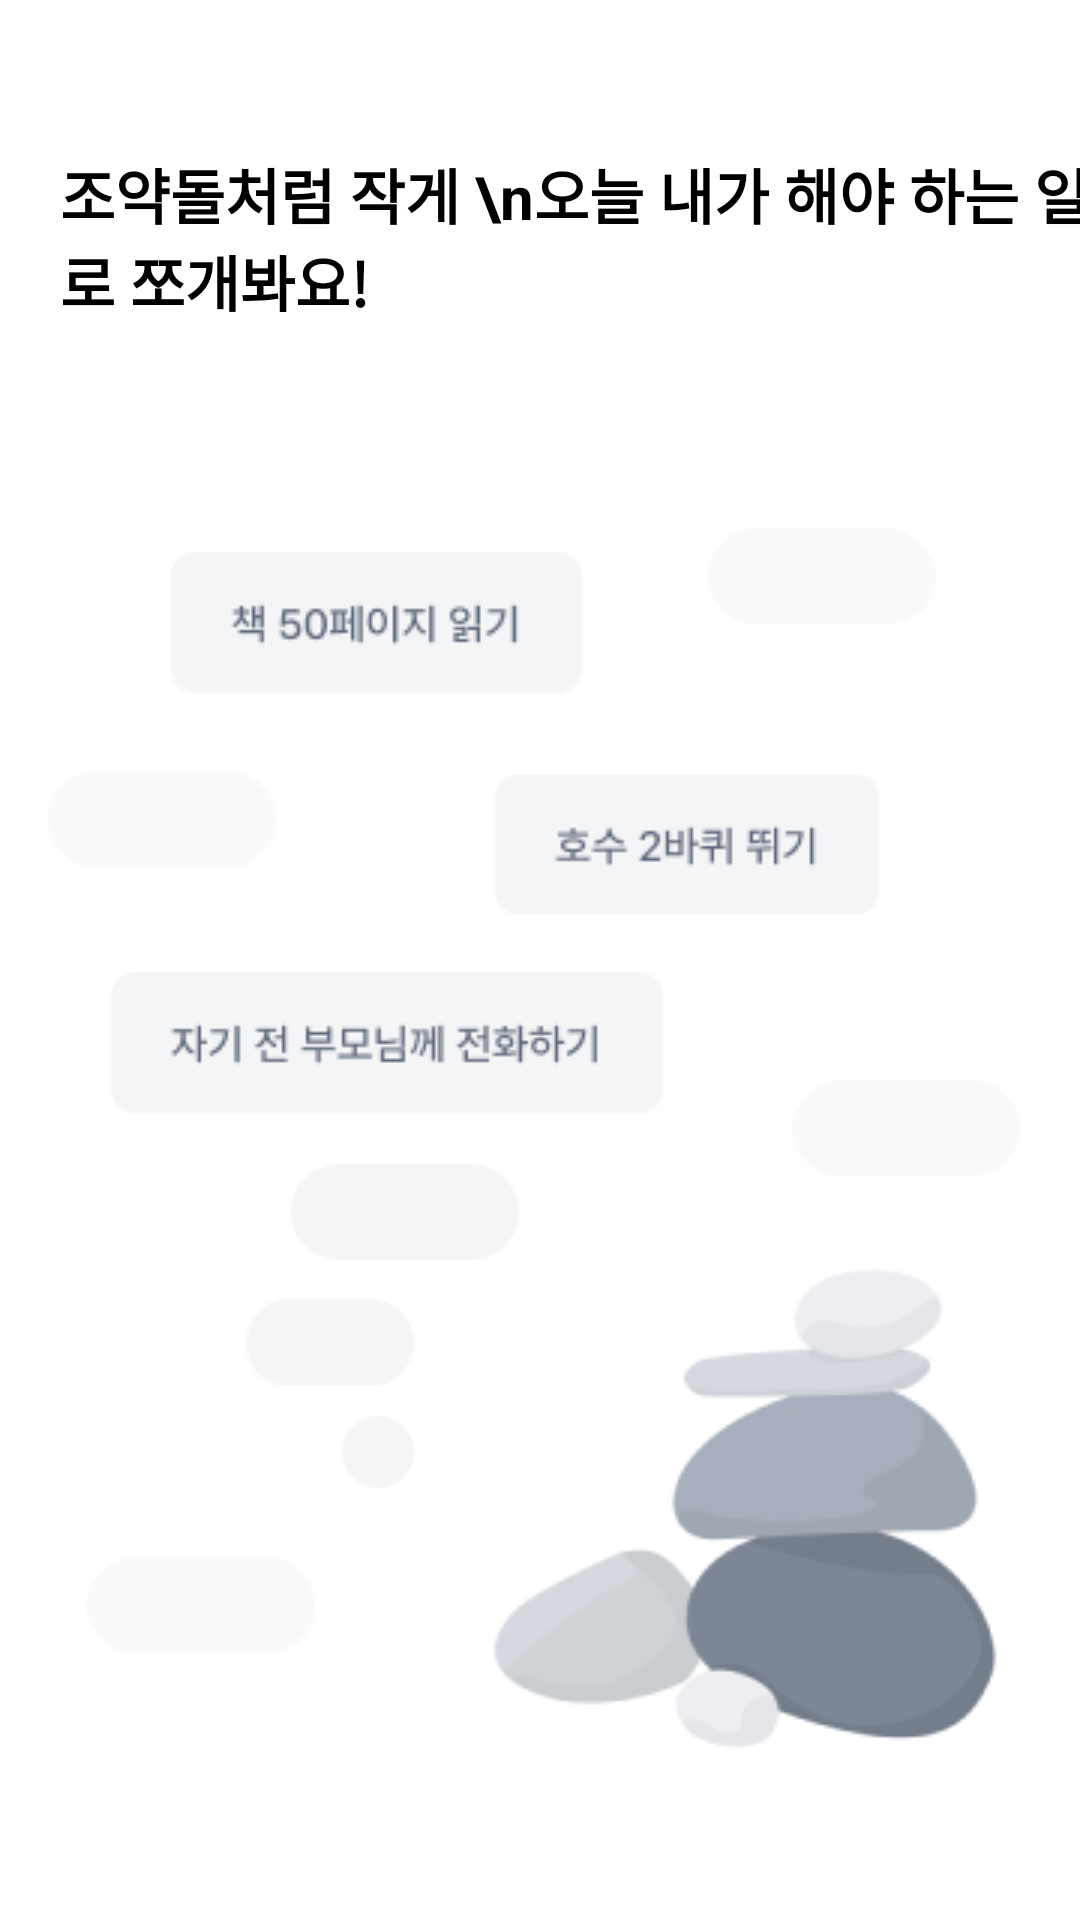

Layout XML and referenced resources for this Android screen:
<!-- AndroidManifest.xml: application theme Theme.Pebbles -->
<!-- res/layout/fragment_on_boarding_third.xml -->
<?xml version="1.0" encoding="utf-8"?>
<layout xmlns:android="http://schemas.android.com/apk/res/android"
    xmlns:tools="http://schemas.android.com/tools"
    xmlns:app="http://schemas.android.com/apk/res-auto">

    <androidx.constraintlayout.widget.ConstraintLayout
        android:layout_width="match_parent"
        android:layout_height="match_parent"
        tools:context=".view.onboarding.OnBoardingThirdFragment"
        android:background="@color/white">

        <TextView
            android:id="@+id/onboarding_third_title"
            app:layout_constraintStart_toStartOf="parent"
            app:layout_constraintTop_toTopOf="parent"
            android:layout_width="wrap_content"
            android:layout_height="wrap_content"
            android:layout_marginStart="20dp"
            android:layout_marginTop="50dp"
            android:text="조약돌처럼 작게 \n오늘 내가 해야 하는 일로 쪼개봐요!"
            android:textColor="@color/black"
            android:textSize="20sp"
            android:textStyle="bold" />

        <ImageView
            android:id="@+id/onboarding_iv"
            app:layout_constraintBottom_toBottomOf="parent"
            app:layout_constraintEnd_toEndOf="parent"
            app:layout_constraintStart_toStartOf="parent"
            app:layout_constraintTop_toBottomOf="@id/onboarding_third_title"
            android:layout_width="match_parent"
            android:layout_height="0dp"
            android:src="@drawable/onboarding_second" />

    </androidx.constraintlayout.widget.ConstraintLayout>

</layout>
<!-- resources referenced by this layout -->
<resources>
  <color name="black">#FF000000</color>
  <color name="white">#FFFFFFFF</color>
  <!-- drawable onboarding_second: png bitmap (drawable, 20802 bytes) -->
  <style name="Theme.Pebbles" parent="Theme.AppCompat.Light.NoActionBar">
          
          <item name="colorPrimary">@color/purple_500</item>
          <item name="colorPrimaryVariant">@color/main_bg</item>
          <item name="colorOnPrimary">@color/white</item>
          
          <item name="colorSecondary">@color/teal_200</item>
          <item name="colorSecondaryVariant">@color/teal_700</item>
          <item name="colorOnSecondary">@color/black</item>
          
          <item name="android:statusBarColor" tools:targetApi="l">?attr/colorPrimaryVariant</item>
          
          <item name="bottomSheetDialogTheme">@style/AppBottomSheetDialogTheme</item>
      </style>
  <color name="purple_500">#FF6200EE</color>
  <color name="main_bg">#E3F2FD</color>
  <color name="teal_200">#FF03DAC5</color>
  <color name="teal_700">#FF018786</color>
  <style name="AppBottomSheetDialogTheme" parent="Theme.Design.Light.BottomSheetDialog">
          <item name="bottomSheetStyle">@style/AppModalStyle</item>
          <item name="android:windowIsFloating">false</item>
      </style>
  <style name="AppModalStyle" parent="Widget.Design.BottomSheet.Modal">
          <item name="android:background">@drawable/corner_bottom_sheet_dialog</item>
      </style>
</resources>
